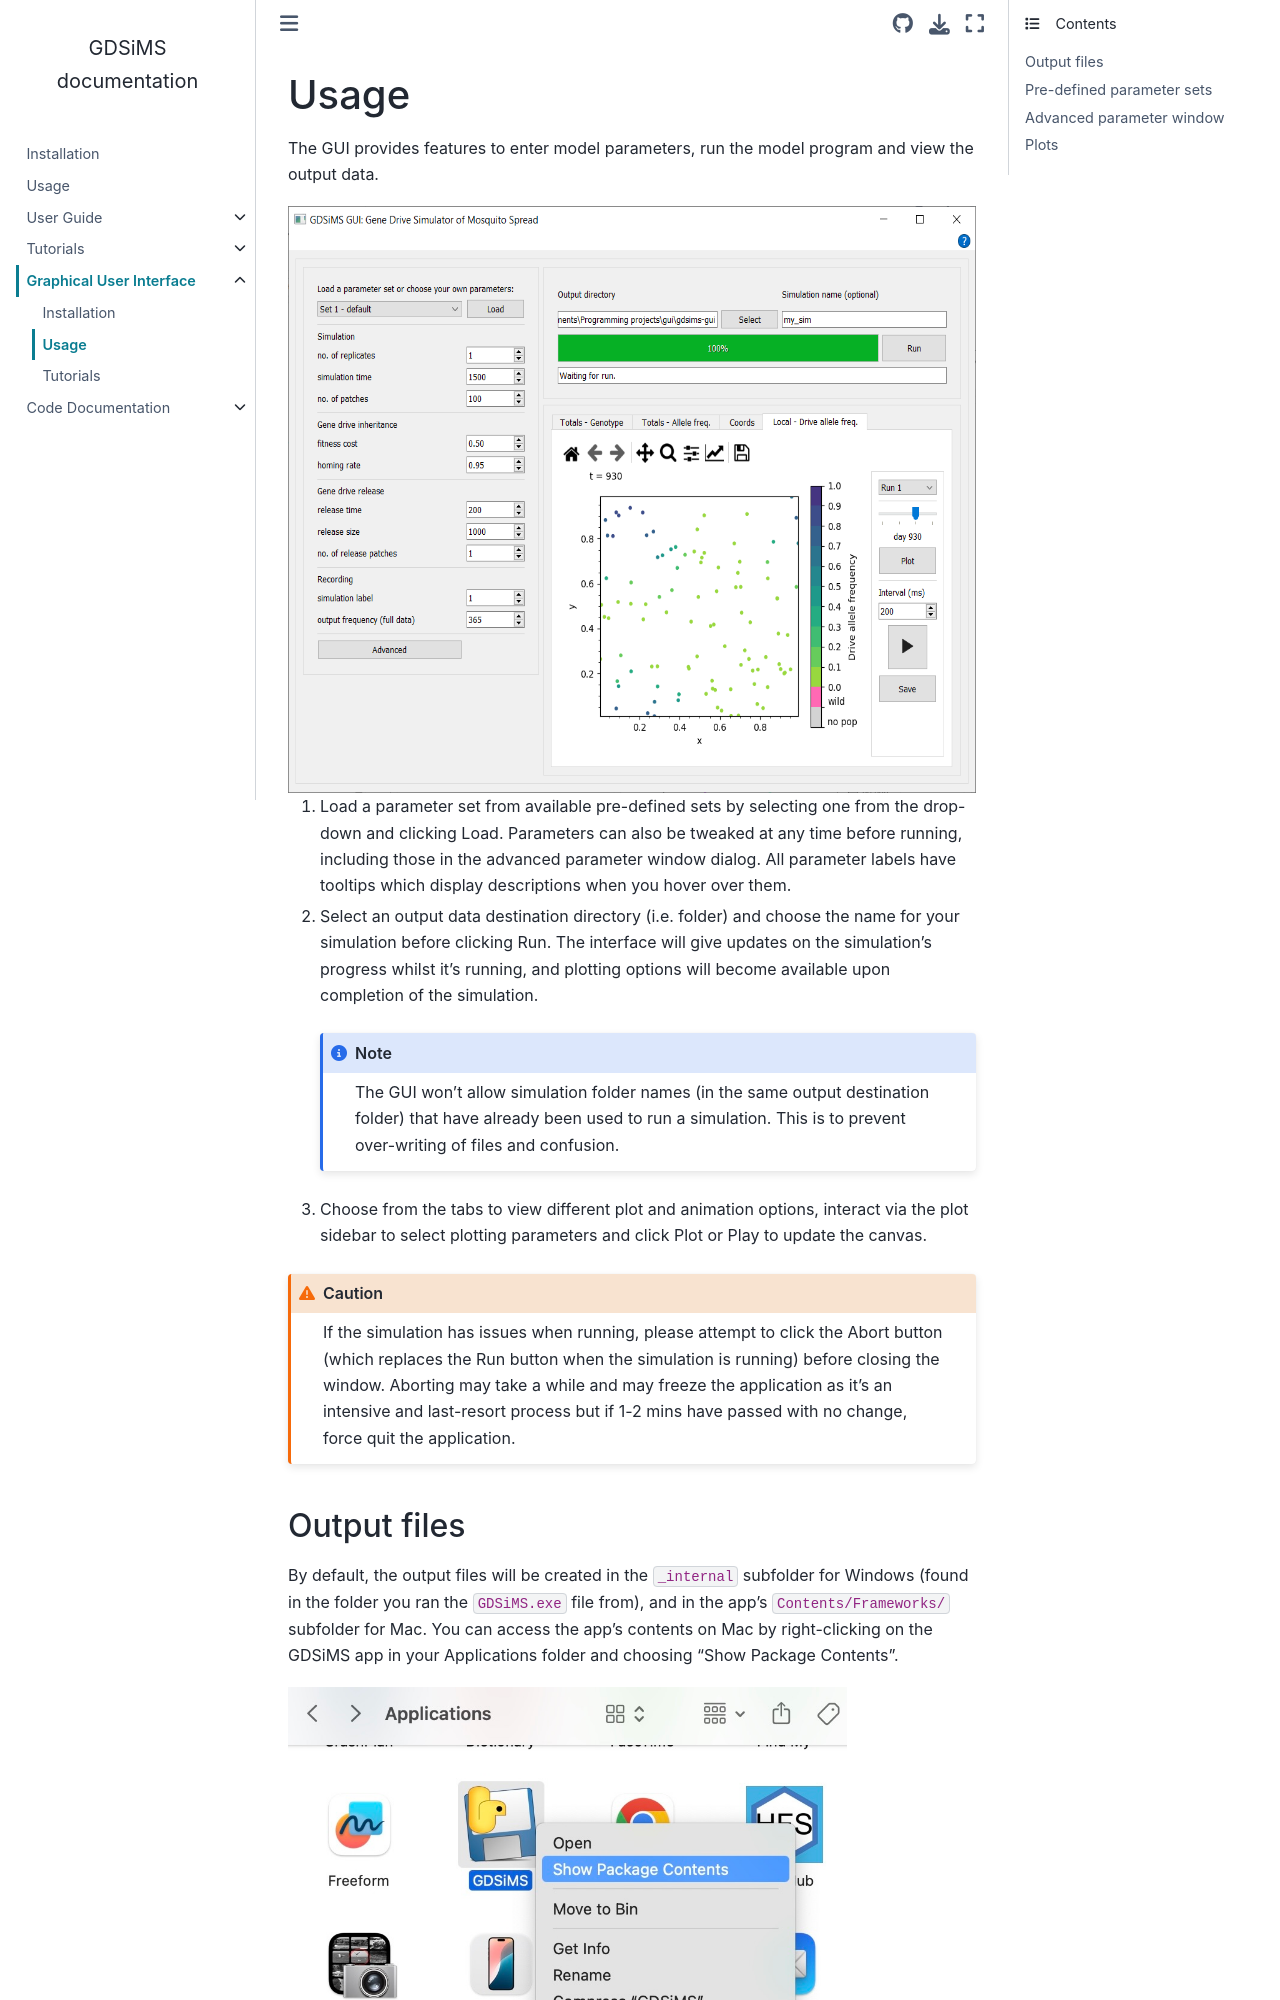

repository: AceRNorth/gdsims · page: gui/usage.html · generator: sphinx

.. _gui-usage:

Usage
=====

The GUI provides features to enter model parameters, run the model program and view the output data. 

.. image:: ../images/gui_snapshot.png
    :scale: 70 %



1. Load a parameter set from available pre-defined sets by selecting one from the drop-down and clicking Load. Parameters can also be tweaked at any time before running, including those in the advanced parameter window dialog. All parameter labels have tooltips which display descriptions when you hover over them.

2. Select an output data destination directory (i.e. folder) and choose the name for your simulation before clicking Run. The interface will give updates on the simulation's progress whilst it's running, and plotting options will become available upon completion of the simulation. 

   .. note::

        The GUI won't allow simulation folder names (in the same output destination folder) that have already been used to run a simulation. This is to prevent over-writing of files and confusion.

3. Choose from the tabs to view different plot and animation options, interact via the plot sidebar to select plotting parameters and click Plot or Play to update the canvas.

.. caution:: 

        If the simulation has issues when running, please attempt to click the Abort button (which replaces the Run button when the simulation is running) before closing the window. Aborting may take a while and may freeze the application as it's an intensive and last-resort process but if 1-2 mins have passed with no change, force quit the application. 

Output files
------------

By default, the output files will be created in the ``_internal`` subfolder for Windows (found in the folder you ran the ``GDSiMS.exe`` file from), and in the app's ``Contents/Frameworks/`` subfolder for Mac. You can access the app's contents on Mac by right-clicking on the GDSiMS app in your Applications folder and choosing "Show Package Contents". 

.. image:: ../images/gui_usage_mac_show_contents.jpg
    :scale: 60 %

Alternatively, an output destination directory (i.e. folder) can be selected on the GUI before running the simulation. 

A simulation folder will be created at the output destination upon each simulation run. The name of this folder will be the simulation name you provided before running. This is optional and if not provided, the app will name the folder with a date-time stamp of the simulation start time. 

Three objects are created in the simulation folder:

-	``params.txt`` file - file fed into the model program.

-	``paramsInfo.csv`` file - contains all parameter values used in the simulation and parameter descriptions.

-	``output_files`` folder - contains data files produced by the model program. More detail on these in the model program's :doc:`../user_guide/output` documentation page.

.. _gui-param-sets:
